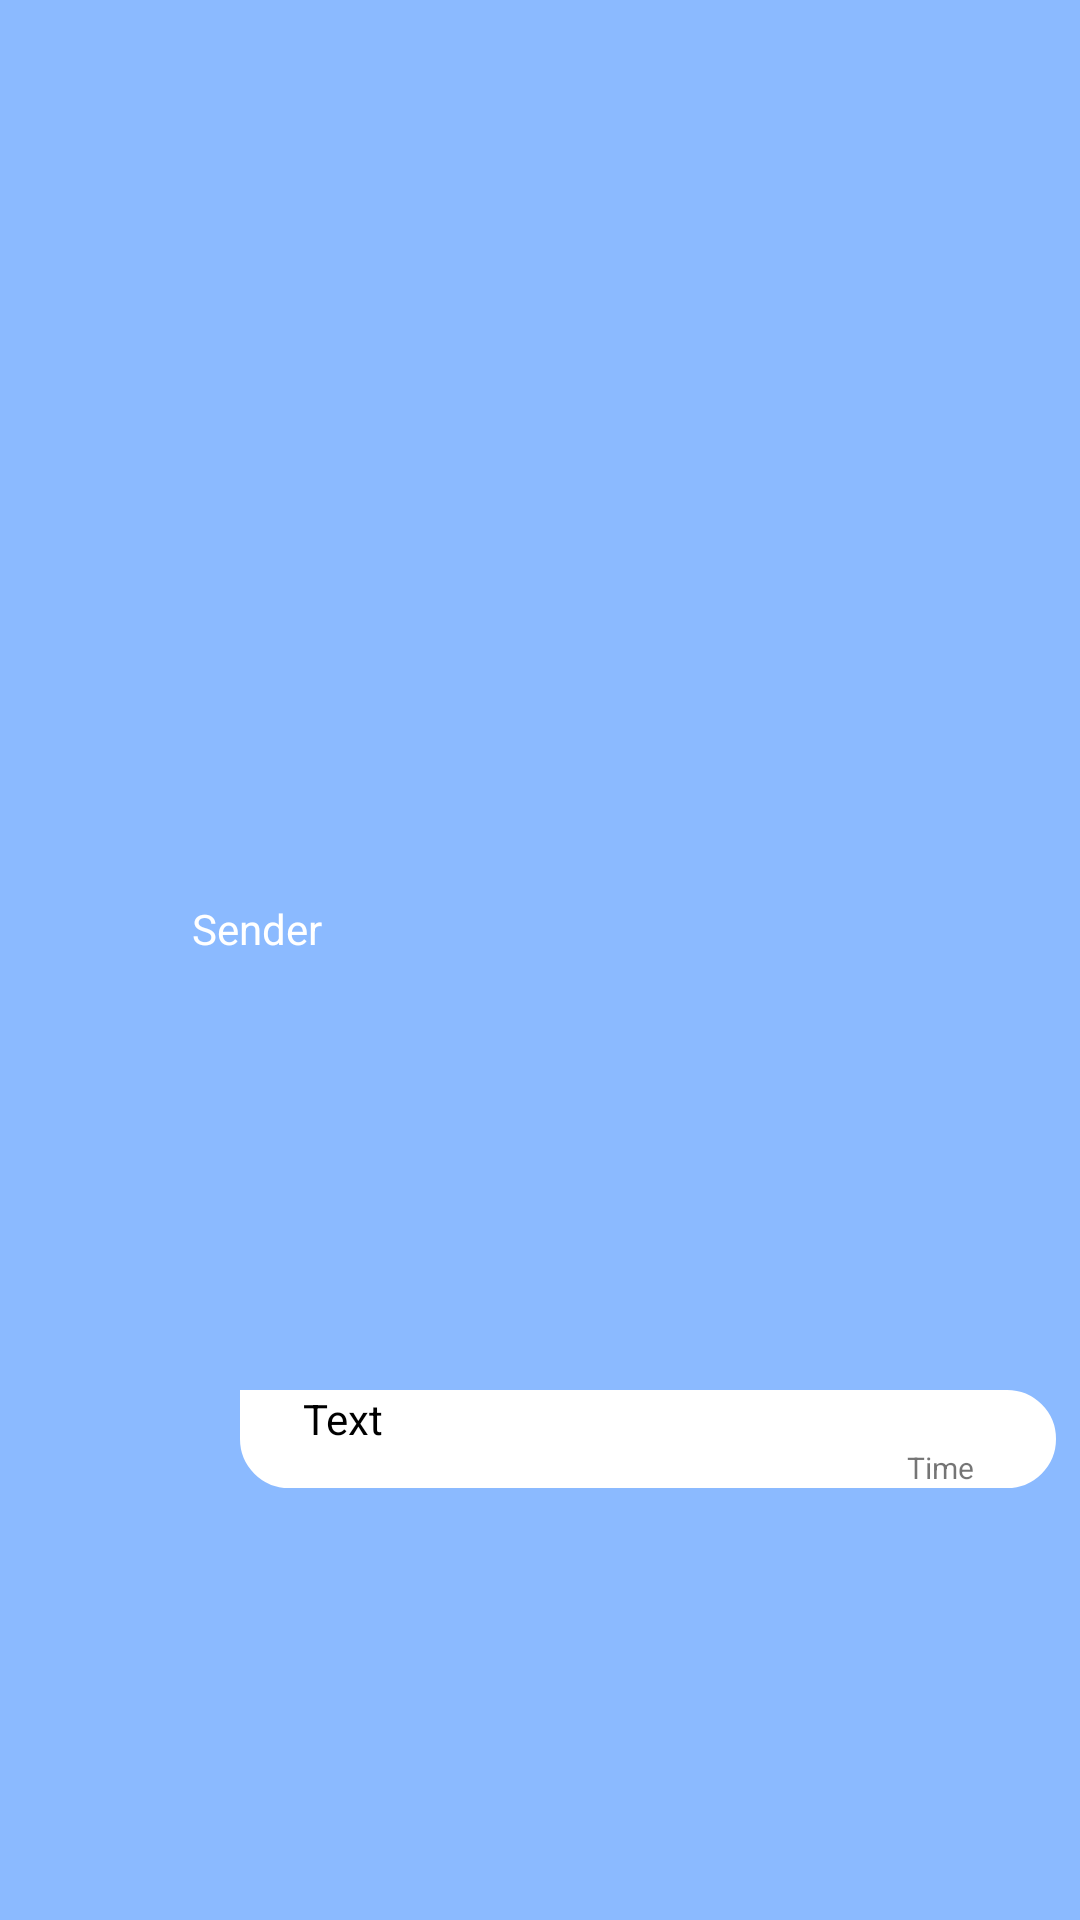

Write the Android layout XML for this screen, with the resource values it uses.
<!-- AndroidManifest.xml: application theme Theme.GroupBuying -->
<!-- res/layout/recyclerview_chat.xml -->
<?xml version="1.0" encoding="utf-8"?>
<LinearLayout xmlns:android="http://schemas.android.com/apk/res/android"
    xmlns:app="http://schemas.android.com/apk/res-auto"
    xmlns:tools="http://schemas.android.com/tools"
    android:layout_width="match_parent"
    android:layout_height="wrap_content"
    android:background="#8bbaff">

    <androidx.constraintlayout.widget.ConstraintLayout
        android:layout_width="match_parent"
        android:layout_height="match_parent">

        <ImageView
            android:id="@+id/imageView5"
            android:layout_width="40dp"
            android:layout_height="40dp"
            android:layout_margin="16dp"
            app:layout_constraintBottom_toBottomOf="parent"
            app:layout_constraintEnd_toStartOf="@+id/constraintLayout2"
            app:layout_constraintStart_toStartOf="parent"
            app:layout_constraintTop_toTopOf="parent"
            app:srcCompat="@drawable/user" />

        <TextView
            android:id="@+id/chat_sender"
            android:layout_width="wrap_content"
            android:layout_height="wrap_content"
            android:layout_marginLeft="8dp"
            android:text="Sender"
            android:textSize="14dp"
            android:textColor="@color/white"
            app:layout_constraintStart_toEndOf="@+id/imageView5"
            app:layout_constraintTop_toTopOf="@+id/imageView5" />

        <androidx.constraintlayout.widget.ConstraintLayout
            android:id="@+id/constraintLayout2"
            android:layout_width="0dp"
            android:layout_height="wrap_content"
            android:layout_margin="8dp"
            android:background="@drawable/layout_round"
            app:layout_constraintStart_toEndOf="@+id/imageView5"
            app:layout_constraintBottom_toBottomOf="parent"
            app:layout_constraintEnd_toEndOf="parent"
            app:layout_constraintTop_toBottomOf="@+id/chat_sender">

            <TextView
                android:id="@+id/chat_text"
                android:layout_width="0dp"
                android:layout_height="wrap_content"
                android:text="Text"
                android:textSize="14dp"
                android:textColor="@color/black"

                app:layout_constraintBottom_toTopOf="@id/chat_time"
                app:layout_constraintEnd_toEndOf="@id/guideline_end"
                app:layout_constraintStart_toStartOf="@id/guideline_start"
                app:layout_constraintTop_toBottomOf="parent" />

            <TextView
                android:id="@+id/chat_time"
                android:layout_width="wrap_content"
                android:layout_height="wrap_content"
                android:text="Time"
                android:textSize="10dp"
                app:layout_constraintBottom_toBottomOf="parent"

                app:layout_constraintEnd_toEndOf="@id/guideline_end"
                app:layout_constraintHorizontal_bias="1"
                app:layout_constraintHorizontal_weight="1"
                app:layout_constraintStart_toStartOf="@id/guideline_start"
                app:layout_constraintTop_toBottomOf="@id/chat_text" />

            <androidx.constraintlayout.widget.Guideline
                android:id="@+id/guideline_start"
                android:layout_width="wrap_content"
                android:layout_height="wrap_content"
                android:orientation="vertical"
                app:layout_constraintGuide_begin="21dp" />

            <androidx.constraintlayout.widget.Guideline
                android:id="@+id/guideline_end"
                android:layout_width="wrap_content"
                android:layout_height="wrap_content"
                android:orientation="vertical"
                app:layout_constraintGuide_percent="0.9" />
        </androidx.constraintlayout.widget.ConstraintLayout>

    </androidx.constraintlayout.widget.ConstraintLayout>

</LinearLayout>
<!-- resources referenced by this layout -->
<resources>
  <!-- drawable layout_round (drawable) -->
  <?xml version="1.0" encoding="utf-8"?>
  <shape xmlns:android="http://schemas.android.com/apk/res/android"
      android:padding="10dp"
      android:shape="rectangle" >
      <solid android:color="@color/white" />
      <corners
          android:bottomLeftRadius="24dp"
          android:bottomRightRadius="24dp"
          android:topRightRadius="24dp" />
      <stroke
          android:width="1dp"
          android:color="@color/white" />
  </shape>
  <style name="Theme.GroupBuying" parent="Theme.MaterialComponents.DayNight.DarkActionBar">
          
          <item name="colorPrimary">@color/purple_500</item>
          <item name="colorPrimaryVariant">@color/purple_700</item>
          <item name="colorOnPrimary">@color/white</item>
          
          <item name="colorSecondary">@color/teal_200</item>
          <item name="colorSecondaryVariant">@color/teal_700</item>
          <item name="colorOnSecondary">@color/black</item>
          
          <item name="android:statusBarColor" tools:targetApi="l">?attr/colorPrimaryVariant</item>
          
      </style>
  <!-- not gathered from this repository: default colours our renderer supplied (Android Studio template values) -->
  <color name="purple_500">#FF6200EE</color>
  <color name="purple_700">#FF3700B3</color>
  <color name="teal_200">#FF03DAC5</color>
  <color name="teal_700">#FF018786</color>
  <color name="black">#FF000000</color>
  <color name="white">#FFFFFFFF</color>
</resources>
